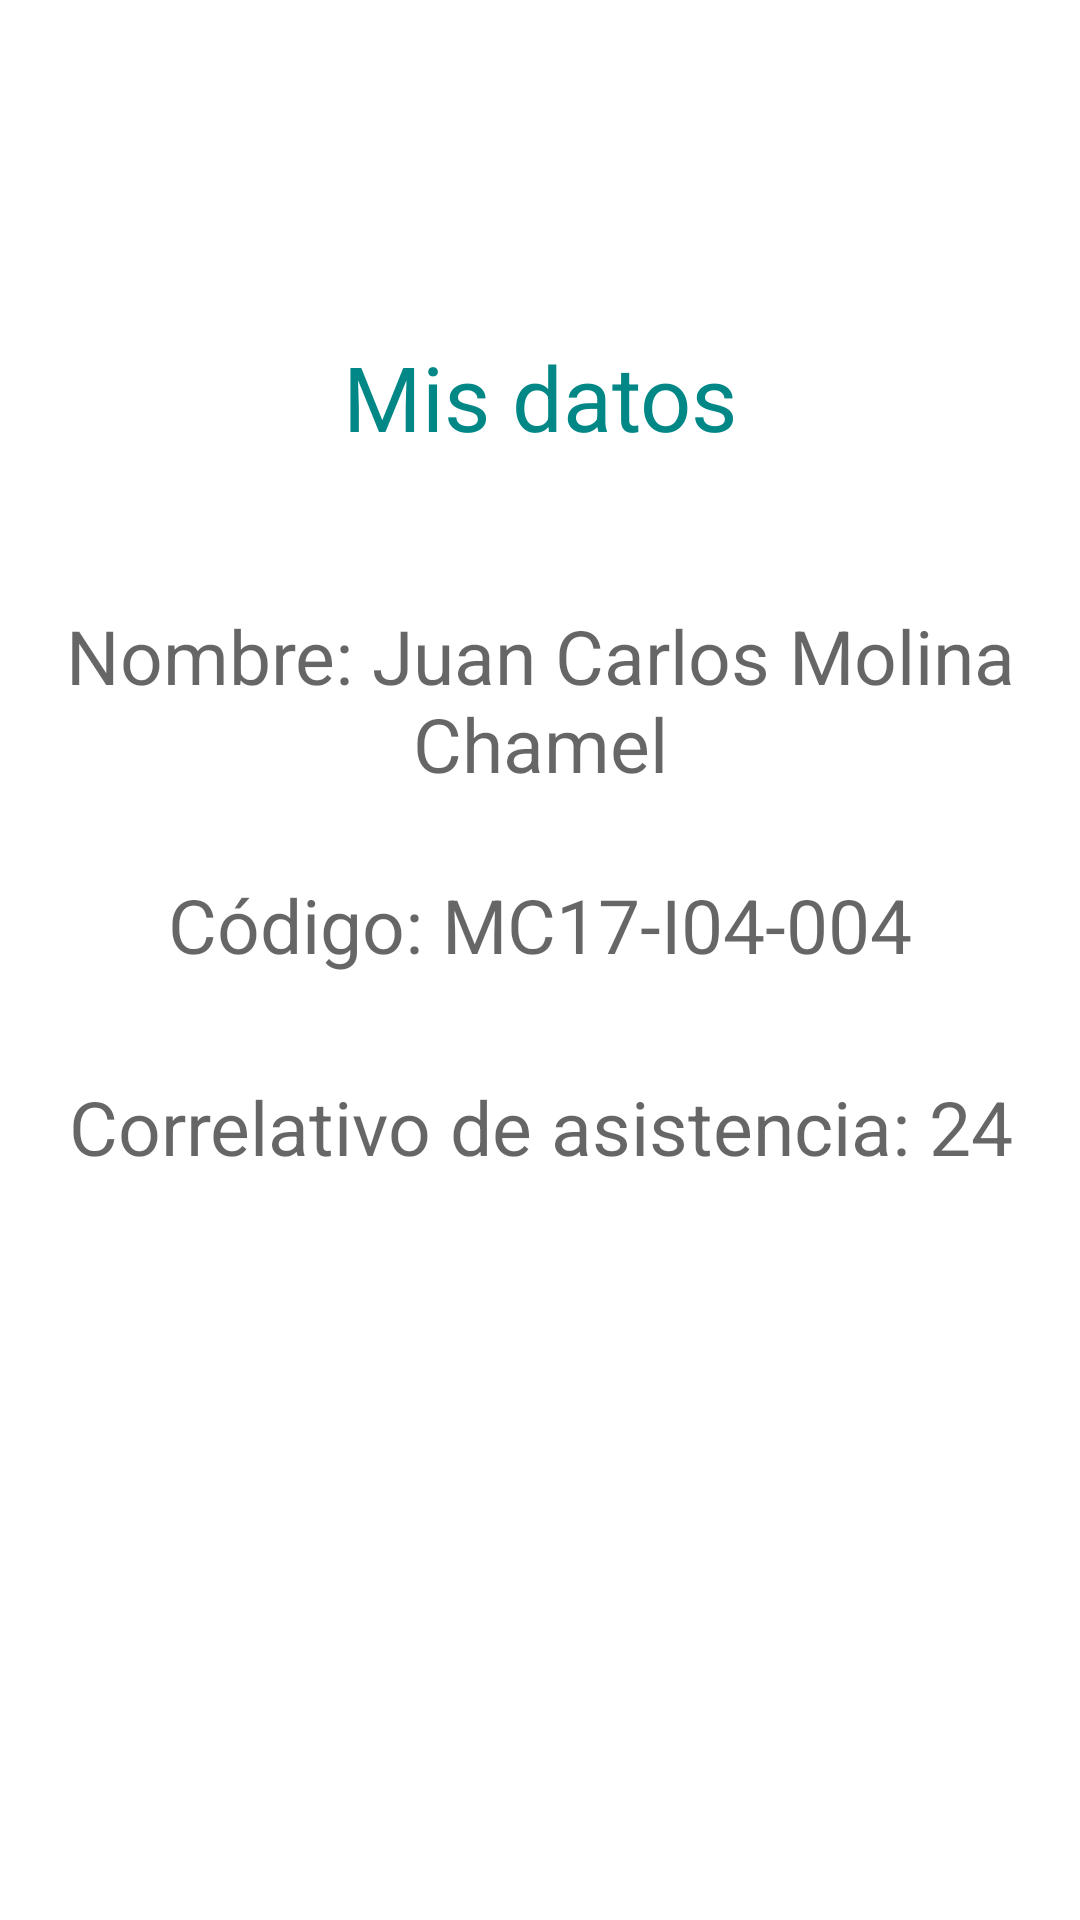

Android layout source for this screen:
<!-- AndroidManifest.xml: application theme Theme.GUIA1 -->
<!-- res/layout/activity_datos.xml -->
<?xml version="1.0" encoding="utf-8"?>
<androidx.constraintlayout.widget.ConstraintLayout
    xmlns:android="http://schemas.android.com/apk/res/android"
    android:layout_width="match_parent"
    android:layout_height="match_parent"
    xmlns:app="http://schemas.android.com/apk/res-auto">

    <TextView
        android:id="@+id/tvDatos"
        android:layout_width="300dp"
        android:layout_height="80dp"
        android:textColorHint="@color/teal_700"
        android:textSize="30dp"
        android:textAlignment="center"
        android:hint="@string/msgDatos"
        app:layout_constraintBottom_toBottomOf="parent"
        app:layout_constraintLeft_toLeftOf="parent"
        app:layout_constraintRight_toRightOf="parent"
        app:layout_constraintTop_toTopOf="parent"
        app:layout_constraintVertical_bias="0.20" />

    <TextView
        android:id="@+id/tvNombre"
        android:layout_width="match_parent"
        android:layout_marginLeft="16dp"
        android:layout_marginRight="16dp"
        android:layout_height="80dp"
        android:textSize="25dp"
        android:textAlignment="center"
        android:hint="@string/msgNombre"
        app:layout_constraintBottom_toBottomOf="parent"
        app:layout_constraintLeft_toLeftOf="parent"
        app:layout_constraintRight_toRightOf="parent"
        app:layout_constraintTop_toTopOf="@id/tvDatos"
        app:layout_constraintVertical_bias="0.2" />

    <TextView
        android:id="@+id/tvCodigo"
        android:layout_width="match_parent"
        android:layout_marginLeft="16dp"
        android:layout_marginRight="16dp"
        android:layout_height="80dp"
        android:textSize="25dp"
        android:textAlignment="center"
        android:hint="@string/msgCodigo"
        app:layout_constraintBottom_toBottomOf="parent"
        app:layout_constraintLeft_toLeftOf="parent"
        app:layout_constraintRight_toRightOf="parent"
        app:layout_constraintTop_toTopOf="@id/tvNombre"
        app:layout_constraintVertical_bias="0.25" />

    <TextView
        android:id="@+id/tvCorrelativo"
        android:layout_width="match_parent"
        android:layout_marginLeft="16dp"
        android:layout_marginRight="16dp"
        android:layout_height="80dp"
        android:textSize="25dp"
        android:textAlignment="center"
        android:hint="@string/msgCorrelativo"
        app:layout_constraintBottom_toBottomOf="parent"
        app:layout_constraintLeft_toLeftOf="parent"
        app:layout_constraintRight_toRightOf="parent"
        app:layout_constraintTop_toTopOf="@id/tvCodigo"
        app:layout_constraintVertical_bias="0.25" />


</androidx.constraintlayout.widget.ConstraintLayout>
<!-- resources referenced by this layout -->
<resources>
  <string name="msgCodigo">Código: MC17-I04-004</string>
  <string name="msgCorrelativo">Correlativo de asistencia: 24</string>
  <string name="msgDatos">Mis datos</string>
  <string name="msgNombre">Nombre: Juan Carlos Molina Chamel</string>
  <style name="Theme.GUIA1" parent="Theme.MaterialComponents.DayNight.DarkActionBar">
          
          <item name="colorPrimary">@color/teal_700</item>
          <item name="colorPrimaryVariant">@color/teal_700</item>
          <item name="colorOnPrimary">@color/white</item>
          
          <item name="colorSecondary">@color/teal_700</item>
          <item name="colorSecondaryVariant">@color/teal_700</item>
          <item name="colorOnSecondary">@color/black</item>
          
          <item name="android:statusBarColor" tools:targetApi="l">?attr/colorPrimaryVariant</item>
          
      </style>
  <!-- not gathered from this repository: default colours our renderer supplied (Android Studio template values) -->
  <color name="teal_700">#FF018786</color>
  <color name="black">#FF000000</color>
  <color name="white">#FFFFFFFF</color>
</resources>
